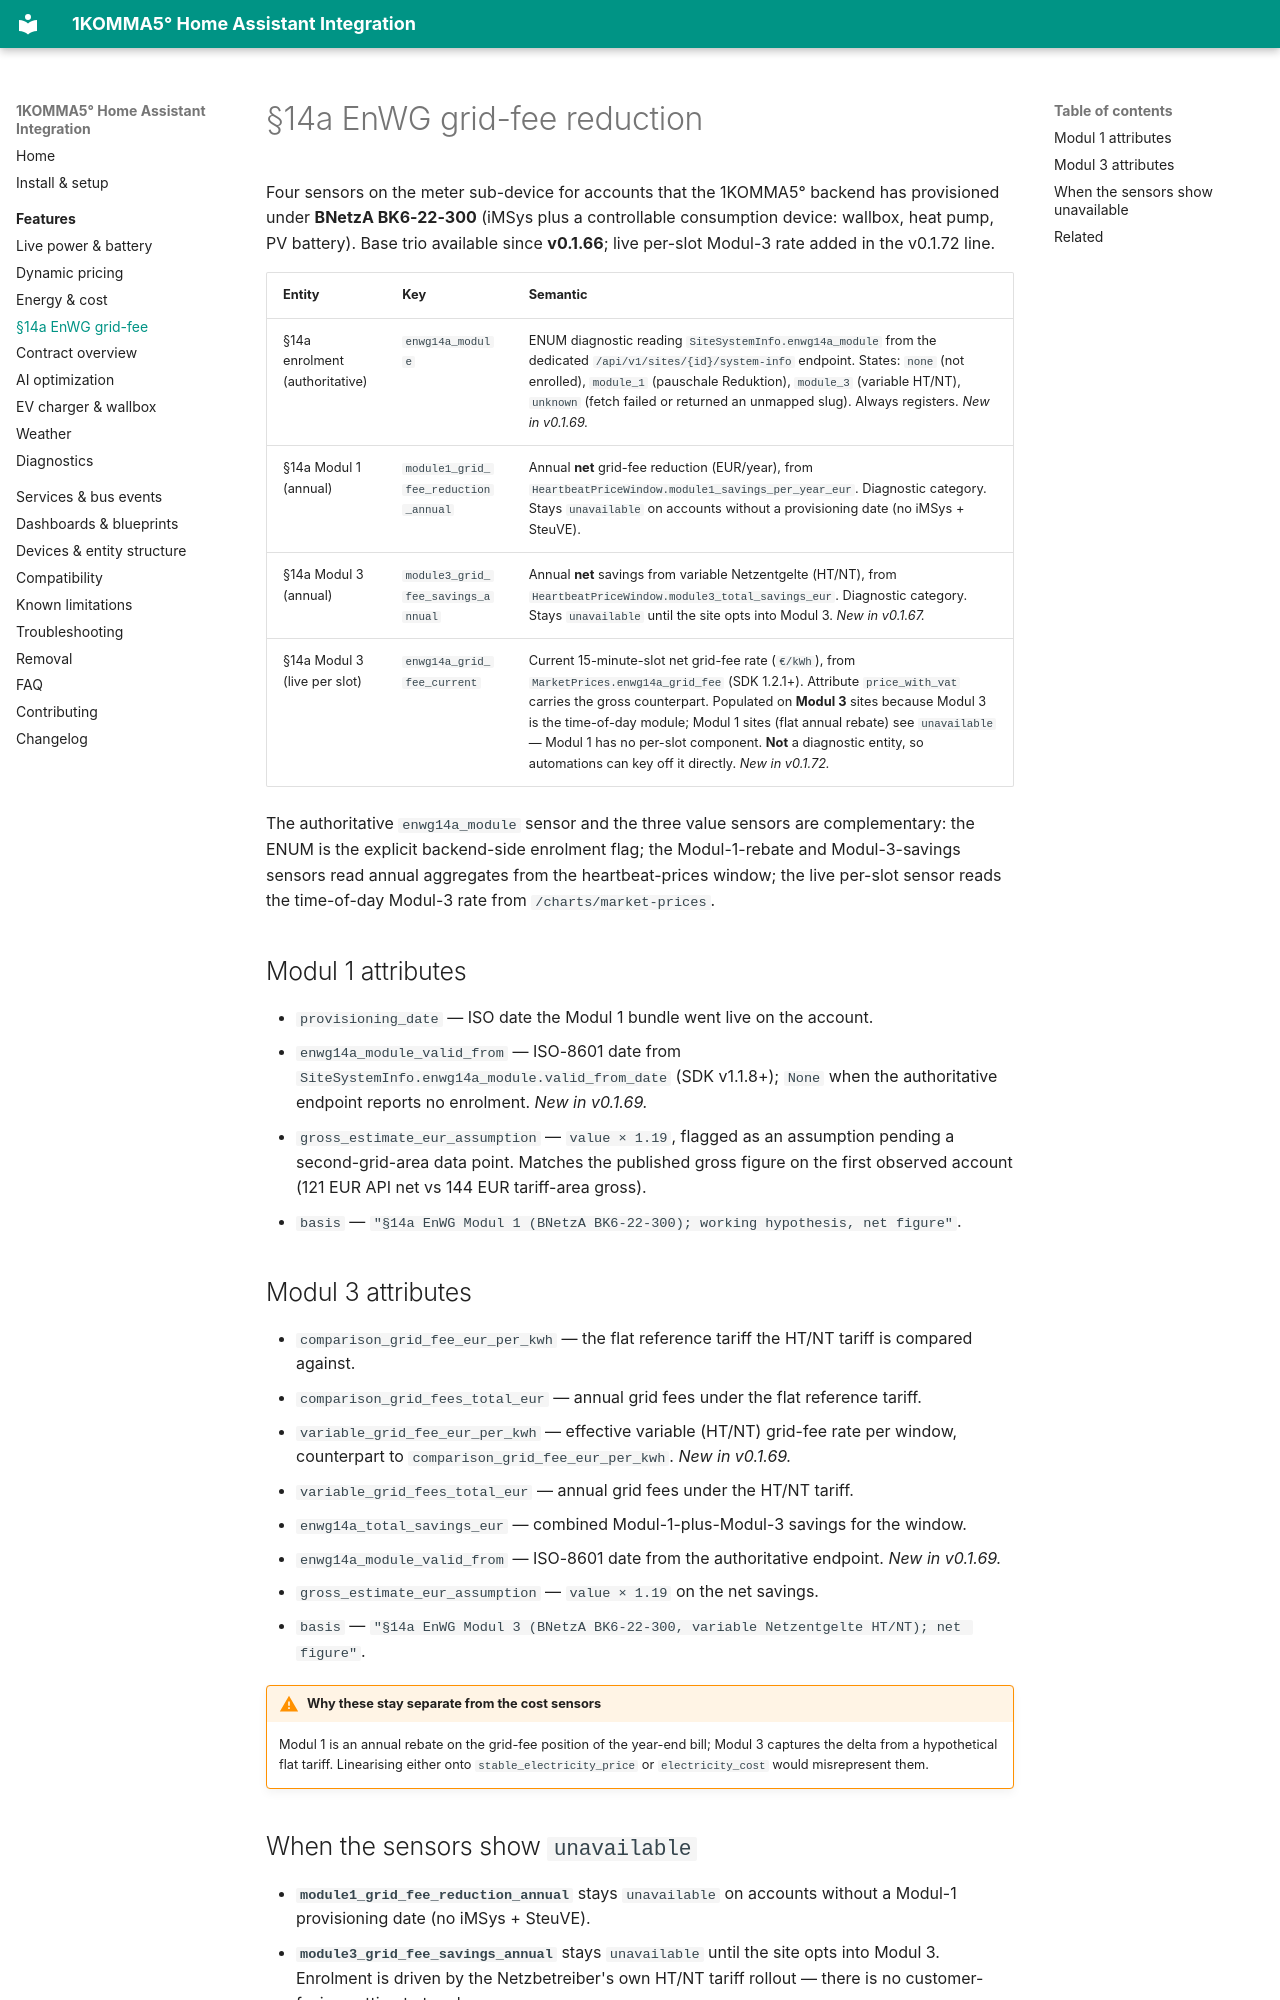

repository: mrebbert/1komma5-ha · page: features/enwg14a/index.html · generator: mkdocs

---
title: §14a EnWG grid-fee reduction
description: BNetzA BK6-22-300 Modul 1 (flat annual rebate) and Modul 3 (variable Netzentgelte HT/NT) exposed as diagnostic sensors on the meter sub-device, plus a live per-slot Modul-3 rate.
---

# §14a EnWG grid-fee reduction

Four sensors on the meter sub-device for accounts that the 1KOMMA5° backend has provisioned under **BNetzA BK6-22-300** (iMSys plus a controllable consumption device: wallbox, heat pump, PV battery). Base trio available since **v0.1.66**; live per-slot Modul-3 rate added in the v0.1.72 line.

| Entity | Key | Semantic |
|--------|-----|----------|
| §14a enrolment (authoritative) | `enwg14a_module` | ENUM diagnostic reading `SiteSystemInfo.enwg14a_module` from the dedicated `/api/v1/sites/{id}/system-info` endpoint. States: `none` (not enrolled), `module_1` (pauschale Reduktion), `module_3` (variable HT/NT), `unknown` (fetch failed or returned an unmapped slug). Always registers. *New in v0.1.69.* |
| §14a Modul 1 (annual) | `module1_grid_fee_reduction_annual` | Annual **net** grid-fee reduction (EUR/year), from `HeartbeatPriceWindow.module1_savings_per_year_eur`. Diagnostic category. Stays `unavailable` on accounts without a provisioning date (no iMSys + SteuVE). |
| §14a Modul 3 (annual) | `module3_grid_fee_savings_annual` | Annual **net** savings from variable Netzentgelte (HT/NT), from `HeartbeatPriceWindow.module3_total_savings_eur`. Diagnostic category. Stays `unavailable` until the site opts into Modul 3. *New in v0.1.67.* |
| §14a Modul 3 (live per slot) | `enwg14a_grid_fee_current` | Current 15-minute-slot net grid-fee rate (`€/kWh`), from `MarketPrices.enwg14a_grid_fee` (SDK 1.2.1+). Attribute `price_with_vat` carries the gross counterpart. Populated on **Modul 3** sites because Modul 3 is the time-of-day module; Modul 1 sites (flat annual rebate) see `unavailable` — Modul 1 has no per-slot component. **Not** a diagnostic entity, so automations can key off it directly. *New in v0.1.72.* |

The authoritative `enwg14a_module` sensor and the three value sensors are complementary: the ENUM is the explicit backend-side enrolment flag; the Modul-1-rebate and Modul-3-savings sensors read annual aggregates from the heartbeat-prices window; the live per-slot sensor reads the time-of-day Modul-3 rate from `/charts/market-prices`.

## Modul 1 attributes

- `provisioning_date` — ISO date the Modul 1 bundle went live on the account.
- `enwg14a_module_valid_from` — ISO-8601 date from `SiteSystemInfo.enwg14a_module.valid_from_date` (SDK v1.1.8+); `None` when the authoritative endpoint reports no enrolment. *New in v0.1.69.*
- `gross_estimate_eur_assumption` — `value × 1.19`, flagged as an assumption pending a second-grid-area data point. Matches the published gross figure on the first observed account (121 EUR API net vs 144 EUR tariff-area gross).
- `basis` — `"§14a EnWG Modul 1 (BNetzA BK6-22-300); working hypothesis, net figure"`.

## Modul 3 attributes

- `comparison_grid_fee_eur_per_kwh` — the flat reference tariff the HT/NT tariff is compared against.
- `comparison_grid_fees_total_eur` — annual grid fees under the flat reference tariff.
- `variable_grid_fee_eur_per_kwh` — effective variable (HT/NT) grid-fee rate per window, counterpart to `comparison_grid_fee_eur_per_kwh`. *New in v0.1.69.*
- `variable_grid_fees_total_eur` — annual grid fees under the HT/NT tariff.
- `enwg14a_total_savings_eur` — combined Modul-1-plus-Modul-3 savings for the window.
- `enwg14a_module_valid_from` — ISO-8601 date from the authoritative endpoint. *New in v0.1.69.*
- `gross_estimate_eur_assumption` — `value × 1.19` on the net savings.
- `basis` — `"§14a EnWG Modul 3 (BNetzA BK6-22-300, variable Netzentgelte HT/NT); net figure"`.

!!! warning "Why these stay separate from the cost sensors"
    Modul 1 is an annual rebate on the grid-fee position of the year-end bill; Modul 3 captures the delta from a hypothetical flat tariff. Linearising either onto `stable_electricity_price` or `electricity_cost` would misrepresent them.
